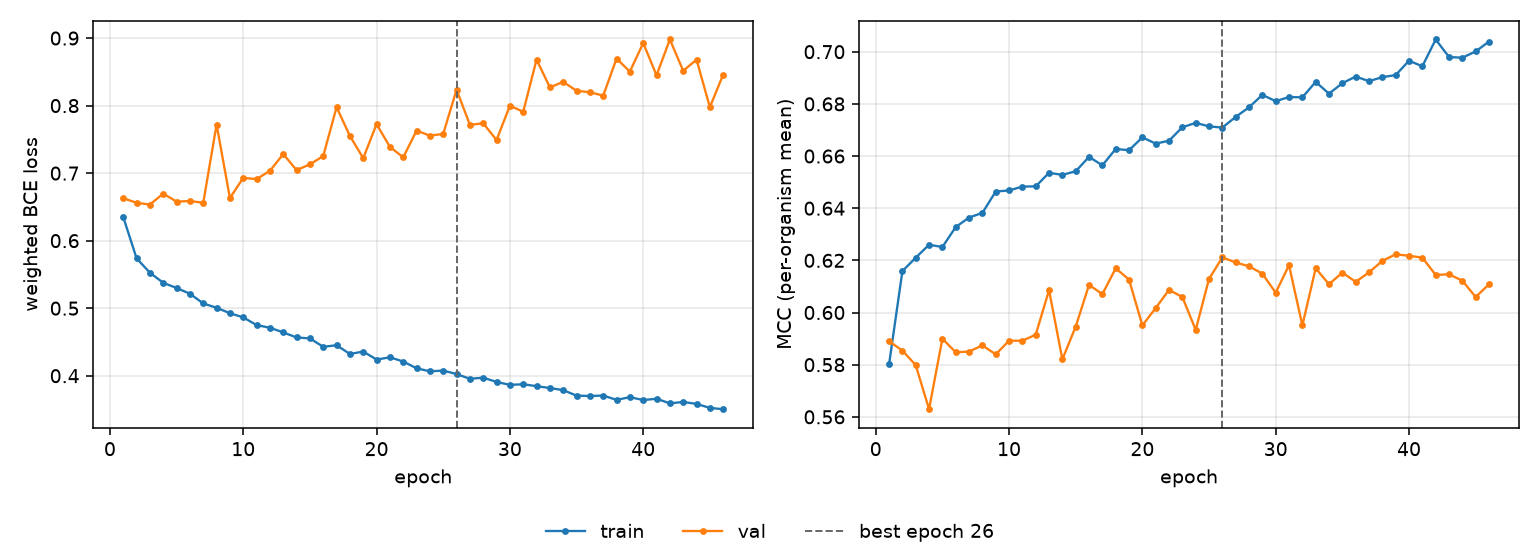

Source data for this figure (header and first rows):
epoch, tr_loss, vl_loss, tr_mcc, vl_mcc, is_best
1, 0.635, 0.6628, 0.5801, 0.589, False
2, 0.5738, 0.656, 0.6159, 0.5854, False
3, 0.5525, 0.6535, 0.621, 0.5798, False
4, 0.5376, 0.6697, 0.626, 0.5629, False
5, 0.5299, 0.6578, 0.6251, 0.59, False
6, 0.5214, 0.6587, 0.6328, 0.5848, False
7, 0.507, 0.6561, 0.6364, 0.585, False
8, 0.5006, 0.7719, 0.6382, 0.5874, False
9, 0.4926, 0.6631, 0.6464, 0.584, False
10, 0.4864, 0.6929, 0.6468, 0.5892, False
11, 0.475, 0.6912, 0.6483, 0.5892, False
12, 0.471, 0.7034, 0.6484, 0.5915, False
13, 0.4641, 0.7282, 0.6536, 0.6086, False
14, 0.4566, 0.7045, 0.6528, 0.582, False
15, 0.4552, 0.713, 0.6542, 0.5946, False
16, 0.4428, 0.7253, 0.6597, 0.6106, False
17, 0.4451, 0.7977, 0.6564, 0.6071, False
18, 0.4322, 0.7551, 0.6627, 0.6169, False
19, 0.4358, 0.7221, 0.6622, 0.6126, False
20, 0.4239, 0.7726, 0.6672, 0.5951, False
21, 0.4272, 0.7389, 0.6648, 0.6017, False
22, 0.421, 0.7234, 0.6659, 0.6087, False
23, 0.411, 0.7629, 0.671, 0.6059, False
24, 0.4065, 0.7555, 0.6727, 0.5933, False
25, 0.4076, 0.7581, 0.6714, 0.6129, False
26, 0.4025, 0.8236, 0.6709, 0.6211, True
27, 0.3954, 0.7715, 0.675, 0.6192, False
28, 0.3971, 0.7738, 0.6787, 0.6177, False
29, 0.3908, 0.7491, 0.6834, 0.6149, False
30, 0.3865, 0.7998, 0.681, 0.6076, False
31, 0.3873, 0.7908, 0.6826, 0.6182, False
32, 0.3845, 0.8681, 0.6825, 0.5951, False
33, 0.3818, 0.827, 0.6884, 0.6169, False
34, 0.3786, 0.8351, 0.6839, 0.6109, False
35, 0.3705, 0.822, 0.6879, 0.6153, False
36, 0.37, 0.8197, 0.6905, 0.6118, False
37, 0.3706, 0.8148, 0.6887, 0.6154, False
38, 0.3642, 0.8695, 0.6903, 0.6198, False
39, 0.3682, 0.8504, 0.691, 0.6223, False
40, 0.364, 0.8926, 0.6965, 0.6218, False
41, 0.3659, 0.8449, 0.6944, 0.6211, False
42, 0.3591, 0.8979, 0.7047, 0.6144, False
43, 0.3611, 0.8515, 0.698, 0.6147, False
44, 0.3583, 0.868, 0.6977, 0.6122, False
45, 0.3523, 0.7976, 0.7001, 0.6059, False
46, 0.3504, 0.846, 0.7039, 0.6108, False
